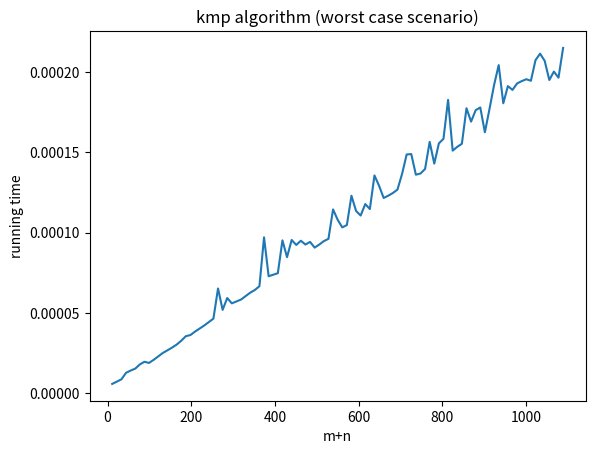

Python code for this plot:
import time
import matplotlib.pyplot as plt


# helper functions that construct border arrays
def border_array(s):
    ba = [0] * len(s)
    for i in range(1, len(s)):
        b = ba[i - 1]
        while b > 0 and s[b] != s[i]:
            b = ba[b - 1]
        ba[i] = b + 1 if s[b] == s[i] else 0
    return ba


# running time experiment
mn = []
running_time = []
for m in range(1, 100):
    n = m * 10
    x = 'A' * n
    p = 'A' * m

    start = time.time()

    ba = border_array(p)
    i = j = 0
    while j < n:
        while i < m and j < n and x[j] == p[i]:
            j += 1
            i += 1
        if i == m:
            pass
        if i == 0:
            j += 1
        else:
            i = ba[i-1]

    end = time.time()

    mn.append(m + n)
    running_time.append(end - start)

plt.plot(mn, running_time)
plt.xlabel("m+n")
plt.ylabel("running time")
plt.title("kmp algorithm (worst case scenario)")
plt.savefig("running_time_kmp")

